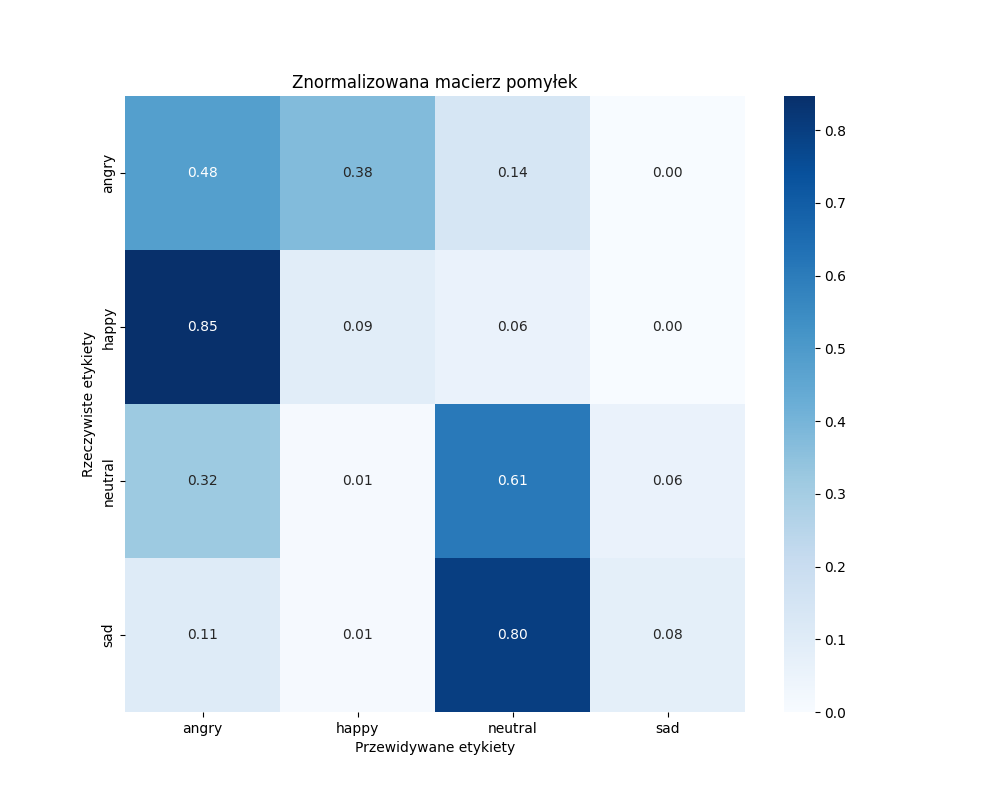

Values plotted in this chart, from the file beside it:
, angry, happy, neutral, sad
angry, 41, 32, 12, 0
happy, 72, 8, 5, 0
neutral, 27, 1, 52, 5
sad, 9, 1, 68, 7
